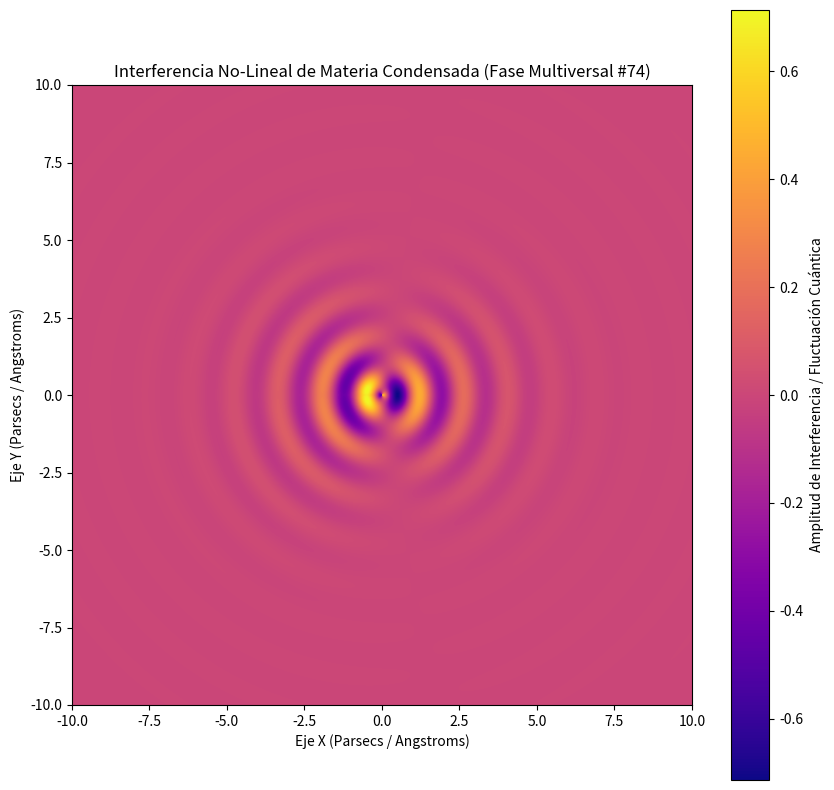

Source code (Python):
%matplotlib inline
# Simulación Multiversal: Materia Condensada - Variante 74
import numpy as np
import matplotlib.pyplot as plt

# Parámetros Físicos No-Lineales
omega_1 = 4.392
omega_2 = 1.114
lambda_decay = 0.648
phase_shift = 2.364

x = np.linspace(-10, 10, 800)
y = np.linspace(-10, 10, 800)
X, Y = np.meshgrid(x, y)

# Dinámica de Fluidos / Campos Tensor-Escalares (Fase Multiversal)
R = np.sqrt(X**2 + Y**2) + 1e-5
Z = (np.sin(omega_1 * R + phase_shift) * np.cos(omega_2 * np.arctan2(Y, X))) * np.exp(-lambda_decay * R)

plt.figure(figsize=(10, 10))
plt.imshow(Z, cmap='plasma', extent=[-10, 10, -10, 10], origin='lower')
plt.colorbar(label='Amplitud de Interferencia / Fluctuación Cuántica')
plt.title(r'Interferencia No-Lineal de Materia Condensada (Fase Multiversal #74)')
plt.xlabel('Eje X (Parsecs / Angstroms)')
plt.ylabel('Eje Y (Parsecs / Angstroms)')
plt.show()
